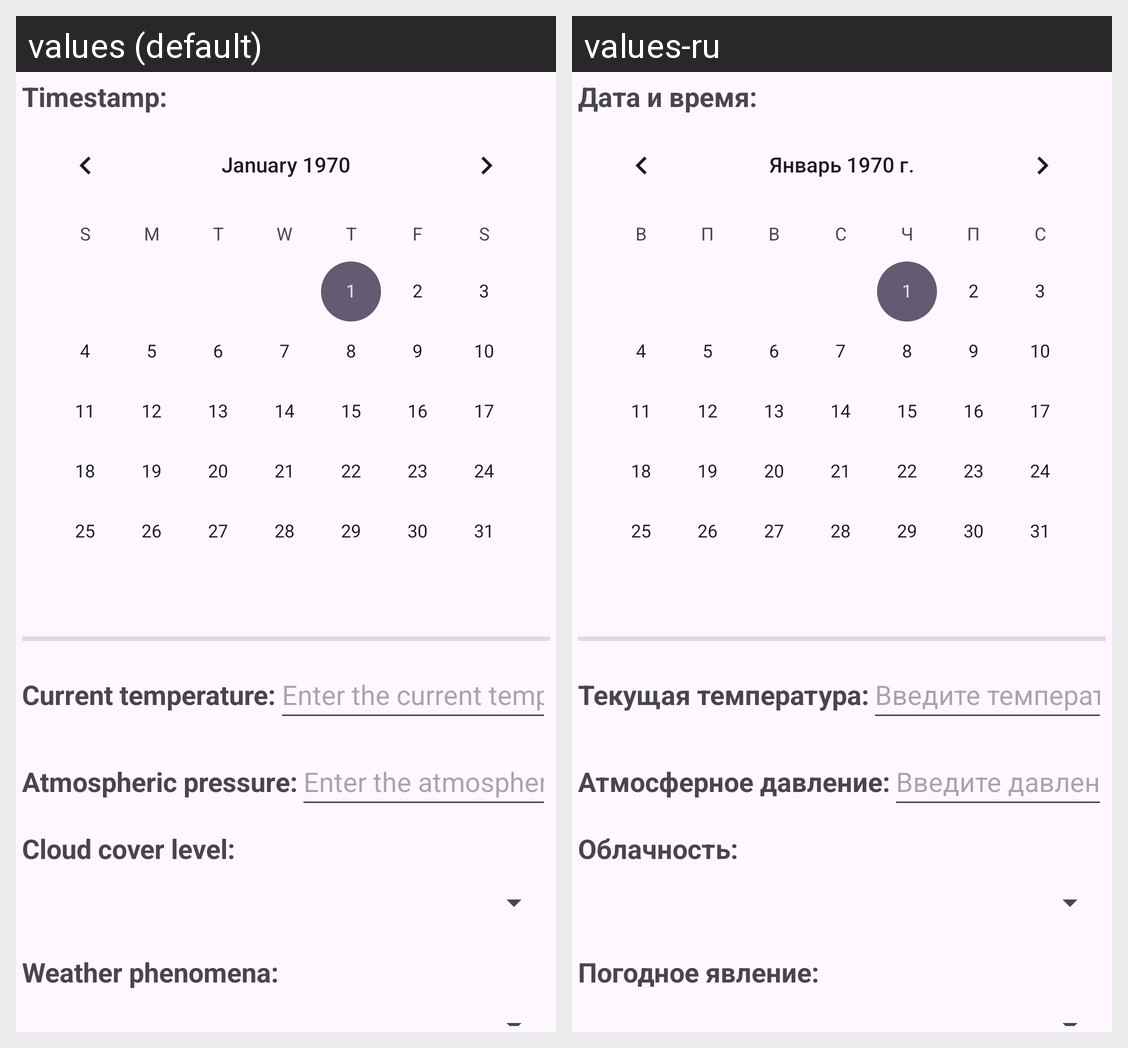

Translations of the strings shown on this Android screen, per locale in the grid:
Android screen res/layout/fragment_edit_weather_note.xml rendered under 2 locales, left to right: values (default), values-ru. Device: Nexus 5 (rendered at 1080×1920; each locale shown at half size, 540×960, under a caption strip naming it); theme Theme.WeatherDiary.
Strings drawn on this screen, with the default value and each locale's value (text and hints the layout hard-codes, and strings that could not be matched under every locale, appear in the picture but are not listed):

fragment_edit_weather_note_timestamp
  values: Timestamp:
  values-ru: Дата и время:

fragment_edit_weather_note_temperature
  values: Current temperature:
  values-ru: Текущая температура:

fragment_edit_weather_note_temperature_placeholder
  values: Enter the current temperature
  values-ru: Введите температуру

fragment_edit_weather_note_pressure
  values: Atmospheric pressure:
  values-ru: Атмосферное давление:

fragment_edit_weather_note_pressure_placeholder
  values: Enter the atmospheric pressure value
  values-ru: Введите давление

fragment_edit_weather_note_clouds
  values: Cloud cover level:
  values-ru: Облачность:

fragment_edit_weather_note_weather_type
  values: Weather phenomena:
  values-ru: Погодное явление:
